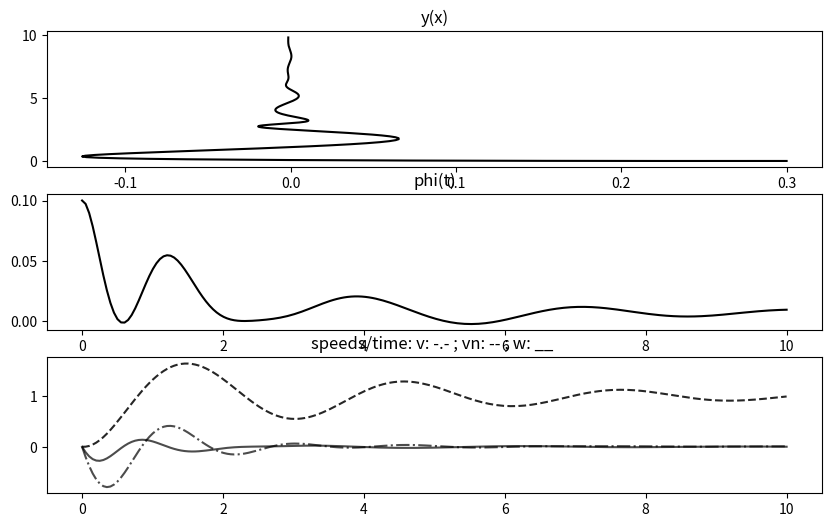

Recreate this plot in Python.
from scipy.integrate import odeint
import math
import numpy as np
import matplotlib.pyplot as plt

J = 0.015
d = 0.089
r = 0.1
Kt = 0.026
Rr = 4.3
M = 1.5
l = 5
s3 = math.sqrt(3)
B = (l * Kt / (r * Rr)) * np.array([[-s3 / (2 * M), 0, s3 / (2 * M)],
                                    [1 / (2 * M), 1 / M, 1 / (2 * M)],
                                    [d / J, d / J, d / J]])

tt = np.linspace(0, 10, 200)
mu = -8
Vy = 1
Y0 = np.array([0, 0, 0, 0.3, 0, 0.1, 0, 0, 0, 0.3, 0, 0.1, 0, 0, 0])
A = np.array([[-0.48, 0, 0],
              [0, -0.53, 0],
              [0, 0, -0.023]])

K1 = np.eye(3, 3)
K2 = np.eye(3, 3)
Kd = np.array([[-3.8106, -0.0012, 0.5733],
               [-0.0000, 0.0083, 0.5727],
               [3.8106, -0.0012, 0.5733]])
Kv = np.array([[1.3608, -0.0000, -0.0000],
               [0.0000, 831.2001, -2.6982],
               [0.0000, -2.7928, 1.0165]])

# equilibrium theta
th0 = 0
R0 = np.array([[math.cos(th0), -math.sin(th0), 0],
               [math.sin(th0), math.cos(th0), 0],
               [0, 0, 1]]).T
# F(0)
F = np.linalg.inv(B) @ ((A - B @ Kd) @ R0 @ K2 - R0 @ K1);
# disturbance
h = np.array([0.1, 0.1, 0.1])


def dy(y, t):
    zv = y[0:3]
    zn = y[3:6]
    V = y[6:9]
    n = y[9:12]
    p = y[12:15]
    theta = n[2]
    eps = n - zn

    R = np.array([[math.cos(theta), -math.sin(theta), 0],
                  [math.sin(theta), math.cos(theta), 0],
                  [0, 0, 1]])
    e = n - np.array([0, Vy * t, 0])
    Vd = mu * e

    tau = -Kd @ (zv - Kv @ Vd) + p

    dzv = A @ zv + B @ tau + R.T @ K1 @ eps
    dzn = R @ zv + K2 @ eps
    dV = A @ V + B @ tau + h
    dn = R @ V
    dp = -p + F @ eps

    return np.concatenate((dzv, dzn, dV, dn, dp))
#
times = tt
# plt.subplot(211)
# plt.plot(tt, Y[:, 9])
# plt.plot([tt[0], tt[-1]], [0, 0])
#
# plt.subplot(212)
# plt.plot(tt, Y[:, 8])
# plt.show()
Y = odeint(dy, Y0, tt)

v   = np.array(Y[:,6])
vn  = np.array(Y[:,7])
w   = np.array(Y[:,8])
x   = np.array(Y[:,9])
y   = np.array(Y[:,10])
phi = np.array(Y[:,11])

fig, (xy, fi, speeds) = plt.subplots(nrows=3, ncols=1,
                             figsize = (10,6))
xy.set_title('y(x)')
xy.style = 'points'
xy.plot(x, y, color = 'black')
fi.set_title('phi(t)')
fi.plot(times, phi, color = 'black')
speeds.set_title('speeds/time: v: -.- ; vn: -- ; w: __ ')
speeds.plot(times, v, color = 'black', ls="-.", alpha=0.7)
speeds.plot(times, vn, color = 'black', ls='--', alpha=0.85)
speeds.plot(times, w, color = 'black', alpha=0.7)
plt.show()